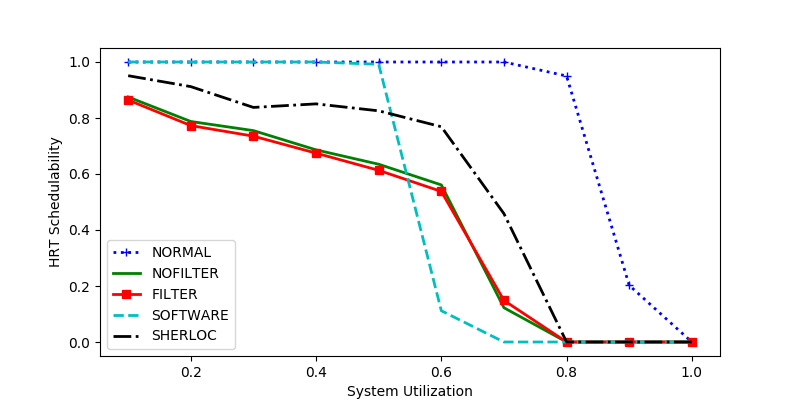

Data behind this chart, as committed beside it:
sys_util, NORMAL, NOFILTER, FILTER, SOFTWARE, SHERLOC
0.7, 1.0, 0.1224, 0.1484, 0.0, 0.4583
0.8, 0.95, 0.0, 0.0, 0.0, 0.0
0.1, 1.0, 0.875, 0.8641, 1.0, 0.9511
0.2, 1.0, 0.7875, 0.7729, 1.0, 0.9121
0.5, 1.0, 0.6349, 0.6131, 0.9918, 0.8256
0.9, 0.2024, 0.0, 0.0, 0.0, 0.0
0.4, 1.0, 0.6862, 0.6745, 1.0, 0.8504
0.6, 1.0, 0.561, 0.5377, 0.1117, 0.7688
1.0, 0.0, 0.0, 0.0, 0.0, 0.0
0.3, 1.0, 0.755, 0.7351, 1.0, 0.8377
